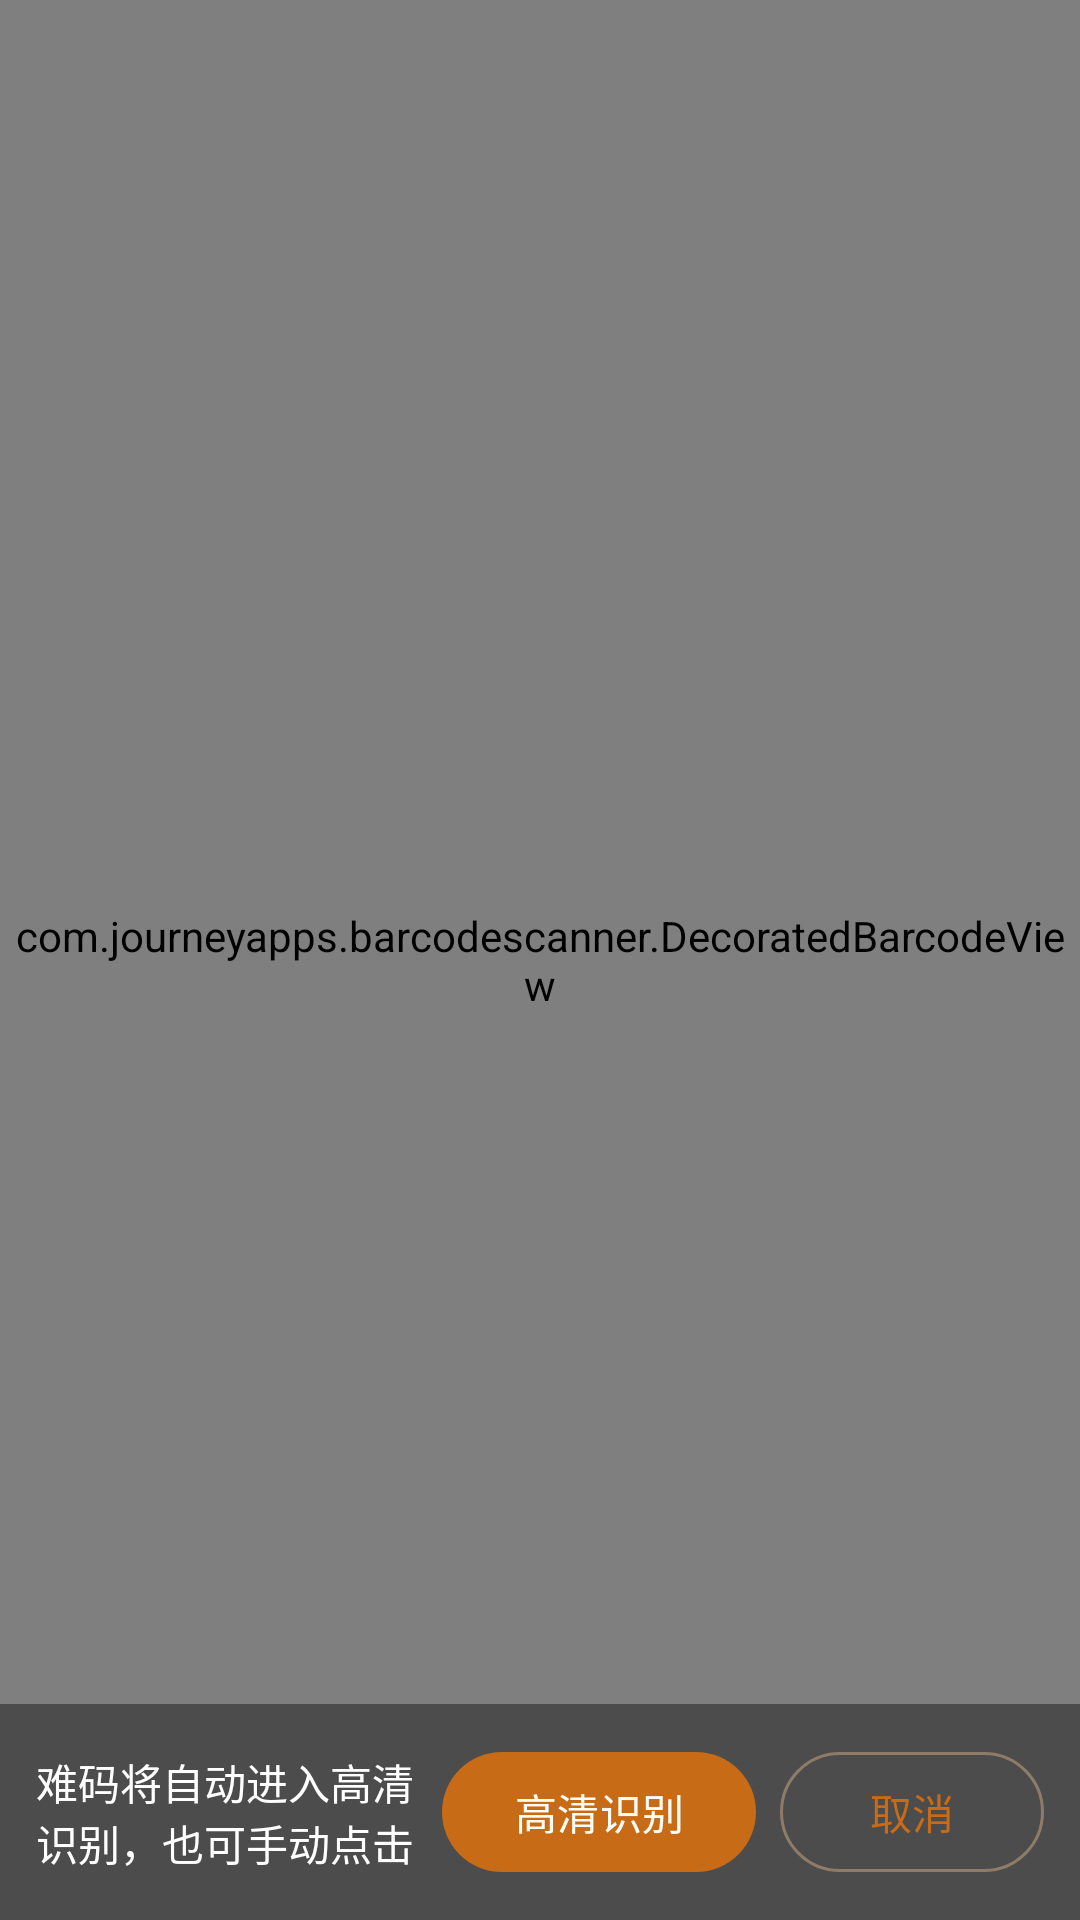

Produce the Android XML layout that renders to this screen, including the resource entries it uses.
<!-- AndroidManifest.xml: application theme Theme.QRTestScanner -->
<!-- res/layout/activity_strong_capture.xml -->
<?xml version="1.0" encoding="utf-8"?>
<FrameLayout xmlns:android="http://schemas.android.com/apk/res/android"
    android:layout_width="match_parent"
    android:layout_height="match_parent">

    
    <com.journeyapps.barcodescanner.DecoratedBarcodeView
        android:id="@+id/zxing_barcode_scanner"
        android:layout_width="match_parent"
        android:layout_height="match_parent" />

    
    <LinearLayout
        android:layout_width="match_parent"
        android:layout_height="wrap_content"
        android:layout_gravity="bottom"
        android:orientation="horizontal"
        android:padding="12dp"
        android:gravity="end|center_vertical"
        android:background="#66000000">

        <TextView
            android:layout_width="0dp"
            android:layout_height="wrap_content"
            android:layout_weight="1"
            android:text="难码将自动进入高清识别，也可手动点击"
            android:textColor="#FFFFFF"
            android:textSize="14sp"/>

        <com.google.android.material.button.MaterialButton
            android:id="@+id/btnHighRes"
            android:layout_width="wrap_content"
            android:layout_height="wrap_content"
            android:text="高清识别"
            style="@style/Widget.Material3.Button" />

        <Space
            android:layout_width="8dp"
            android:layout_height="1dp"/>

        <com.google.android.material.button.MaterialButton
            android:id="@+id/btnCancel"
            android:layout_width="wrap_content"
            android:layout_height="wrap_content"
            android:text="取消"
            style="@style/Widget.Material3.Button.OutlinedButton" />
    </LinearLayout>

</FrameLayout>
<!-- resources referenced by this layout -->
<resources>
  <style name="Theme.QRTestScanner" parent="Theme.Material3.Light.NoActionBar">
          
          <item name="colorPrimary">@color/md_primary</item>
          <item name="colorOnPrimary">@color/md_onPrimary</item>
          <item name="colorPrimaryContainer">@color/md_primaryContainer</item>
          <item name="colorOnPrimaryContainer">@color/md_onPrimaryContainer</item>
          
          <item name="colorSecondary">@color/md_secondary</item>
          <item name="colorOnSecondary">@color/md_onSecondary</item>
          <item name="colorSecondaryContainer">@color/md_secondaryContainer</item>
          <item name="colorOnSecondaryContainer">@color/md_onSecondaryContainer</item>
          
          <item name="colorTertiary">@color/md_tertiary</item>
          <item name="colorOnTertiary">@color/md_onTertiary</item>
          
          <item name="colorError">@color/md_error</item>
          <item name="colorOnError">@color/md_onError</item>
          <item name="colorErrorContainer">@color/md_errorContainer</item>
          <item name="colorOnErrorContainer">@color/md_onErrorContainer</item>
          
          <item name="colorSurface">@color/md_surface</item>
          <item name="colorOnSurface">@color/md_onSurface</item>
          <item name="colorSurfaceVariant">@color/md_surfaceVariant</item>
          <item name="colorOnSurfaceVariant">@color/md_onSurfaceVariant</item>
          
          <item name="colorOutline">@color/md_outline</item>
          
          <item name="android:statusBarColor" tools:targetApi="l">@color/md_primary</item>
      </style>
  <color name="md_primary">#C86B16</color>
  <color name="md_onPrimary">#FFFDF8</color>
  <color name="md_primaryContainer">#FFE2B8</color>
  <color name="md_onPrimaryContainer">#4C2500</color>
  <color name="md_secondary">#6A5A49</color>
  <color name="md_onSecondary">#FFF8F1</color>
  <color name="md_secondaryContainer">#EEDBC9</color>
  <color name="md_onSecondaryContainer">#24180D</color>
  <color name="md_tertiary">#9E7A10</color>
  <color name="md_onTertiary">#FFFCF4</color>
  <color name="md_error">#B3261E</color>
  <color name="md_onError">#FFFFFF</color>
  <color name="md_errorContainer">#F9DEDC</color>
  <color name="md_onErrorContainer">#410E0B</color>
  <color name="md_surface">#FFF9F0</color>
  <color name="md_onSurface">#2E241C</color>
  <color name="md_surfaceVariant">#EADDCB</color>
  <color name="md_onSurfaceVariant">#67584B</color>
  <color name="md_outline">#8E7B68</color>
</resources>
